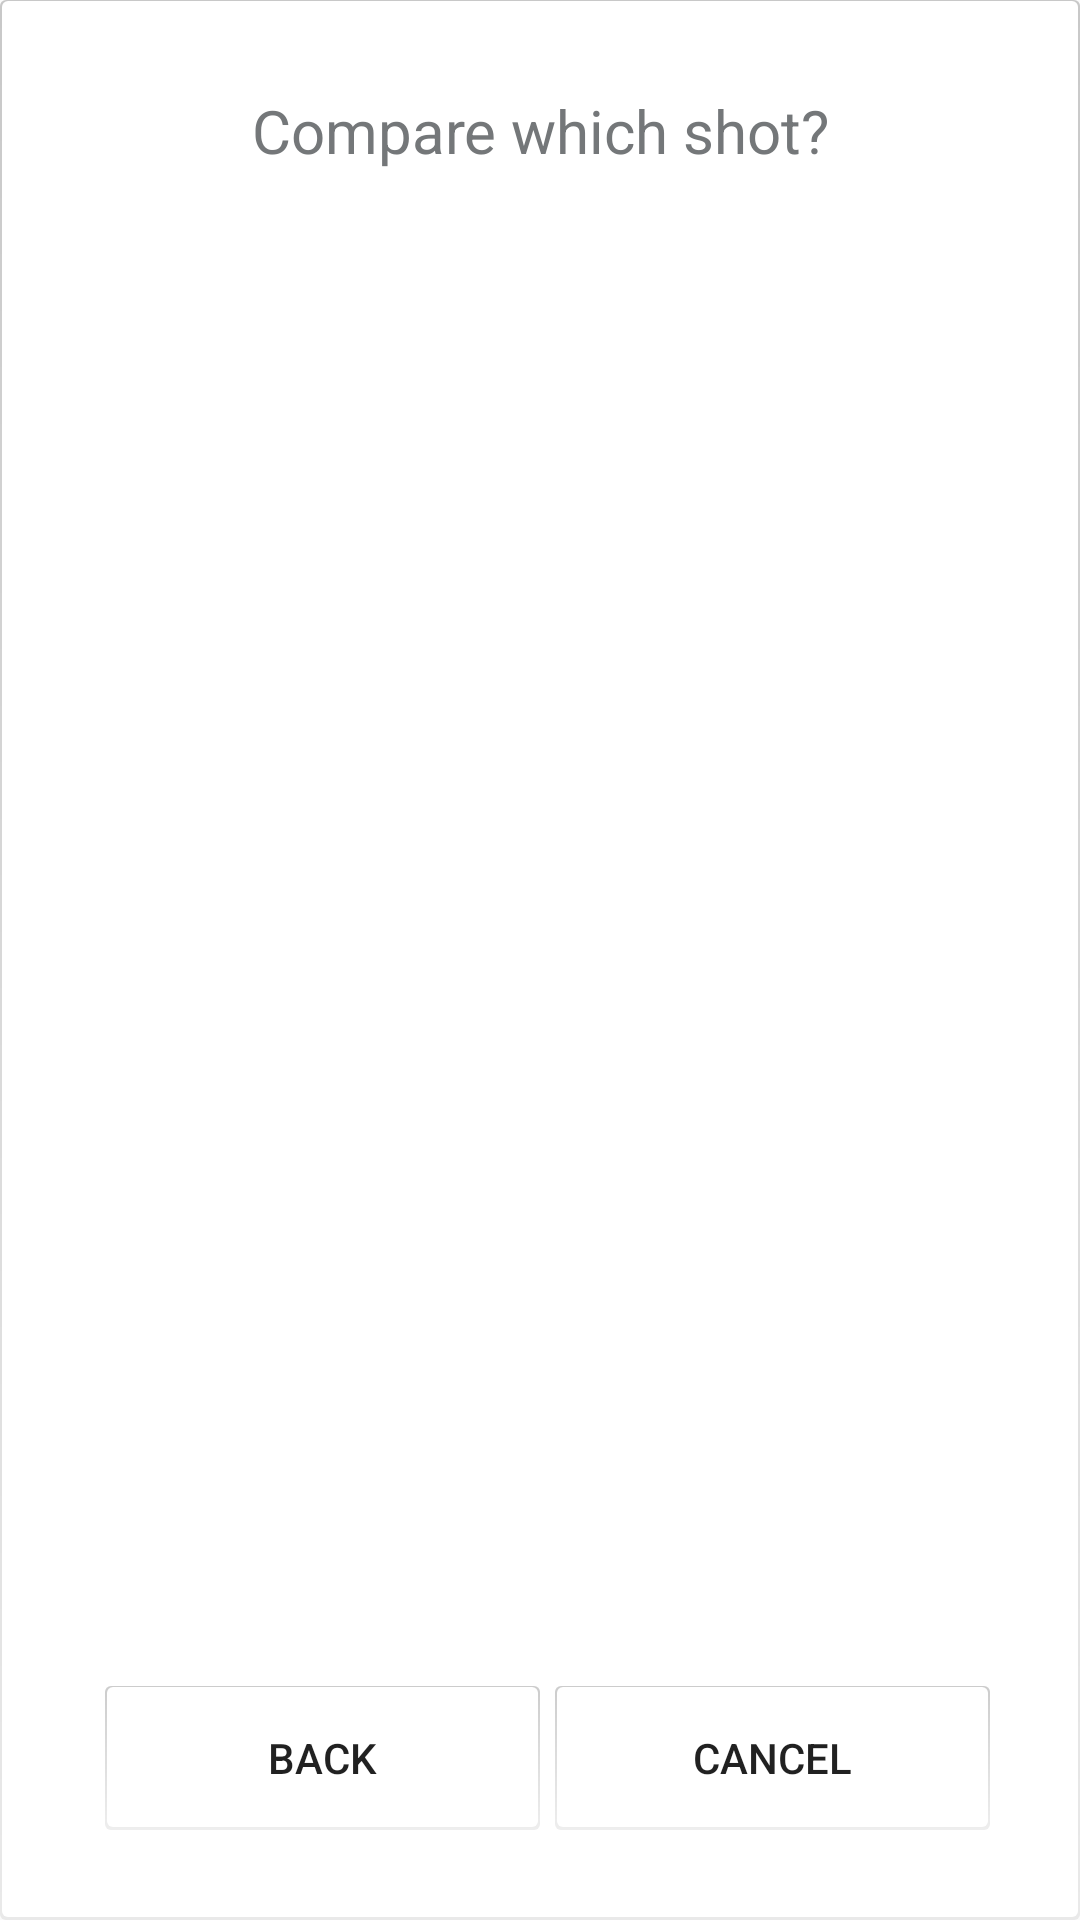

This screen was rendered from an Android layout file. Write that file and the resources it references.
<!-- AndroidManifest.xml: application theme AppTheme -->
<!-- res/layout/select_shot_popup.xml -->
<?xml version="1.0" encoding="utf-8"?>
<LinearLayout xmlns:android="http://schemas.android.com/apk/res/android"
    android:layout_width="wrap_content"
    android:layout_height="wrap_content"
    android:orientation="vertical"
    android:background="@drawable/test_button_shadow"
    android:paddingLeft="@dimen/popup_button_horizontal_padding"
    android:paddingRight="@dimen/popup_button_horizontal_padding"
    android:paddingTop="@dimen/popup_button_vertical_padding"
    android:paddingBottom="@dimen/popup_button_vertical_padding">

    <TextView
        android:layout_width="fill_parent"
        android:layout_height="wrap_content"
        android:text= "@string/compare_shot"
        android:textSize="@dimen/popup_title_text_size"
        android:textColor="@color/instruction_grey"
        android:layout_marginBottom="@dimen/popup_title_bottom_margin"
        android:gravity="center" />

    <ListView
        android:id="@+id/shot_list"
        style="@style/devlistStyle"
        android:layout_width="wrap_content"
        android:layout_height="0dp"
        android:layout_margin="10dp"
        android:layout_weight="2"
        android:choiceMode="singleChoice"
        android:padding="3dp" />

    <LinearLayout
        android:layout_width="fill_parent"
        android:layout_height="wrap_content"
        android:layout_marginTop="@dimen/popup_button_container_vertical_margin"
        android:orientation="horizontal">

        <Button
            android:id="@+id/back_button"
            android:text="@string/back"
            android:background="@drawable/test_button_shadow"
            android:layout_marginStart="@dimen/popup_button_horizontal_margin"
            android:layout_width="0dp"
            android:layout_height="wrap_content"
            android:layout_weight=".50" />

        <Button
            android:id="@+id/cancel_button"
            android:text="@string/cancel"
            android:background="@drawable/test_button_shadow"
            android:layout_marginStart="@dimen/popup_button_horizontal_margin"
            android:layout_width="0dp"
            android:layout_height="wrap_content"
            android:layout_weight=".50" />

    </LinearLayout>

</LinearLayout>
<!-- resources referenced by this layout -->
<resources>
  <color name="instruction_grey">#747779</color>
  <dimen name="popup_button_container_vertical_margin">15dp</dimen>
  <dimen name="popup_button_horizontal_margin">5dp</dimen>
  <dimen name="popup_button_horizontal_padding">30dp</dimen>
  <dimen name="popup_button_vertical_padding">30dp</dimen>
  <dimen name="popup_title_bottom_margin">15dp</dimen>
  <dimen name="popup_title_text_size">20sp</dimen>
  <!-- drawable test_button_shadow (drawable-hdpi) -->
  <?xml version="1.0" encoding="utf-8"?>
  <layer-list xmlns:android="http://schemas.android.com/apk/res/android">
      <item>
          <shape xmlns:android="http://schemas.android.com/apk/res/android"
              android:shape="rectangle">
              <gradient
                  android:angle="270"
                  android:startColor="#33000000"
                  android:endColor="#11000000"
                  android:type="linear" />
              <corners android:radius="2dp" />
          </shape>
      </item>
  
      <item
          android:left="0.8dp"
          android:right="0.8dp"
          android:top="0.4dp"
          android:bottom="1dp">
          <shape android:shape="rectangle">
              <solid android:color="@android:color/white"/>
              <corners android:radius="2dp" />
          </shape>
      </item>
  </layer-list>
  <string name="back">Back</string>
  <string name="cancel">Cancel</string>
  <string name="compare_shot">Compare which shot?</string>
  <style name="devlistStyle">
          <item name="android:dividerHeight">5dp</item>
      </style>
  <style name="AppTheme" parent="Theme.AppCompat.Light.DarkActionBar">
          
      </style>
</resources>
